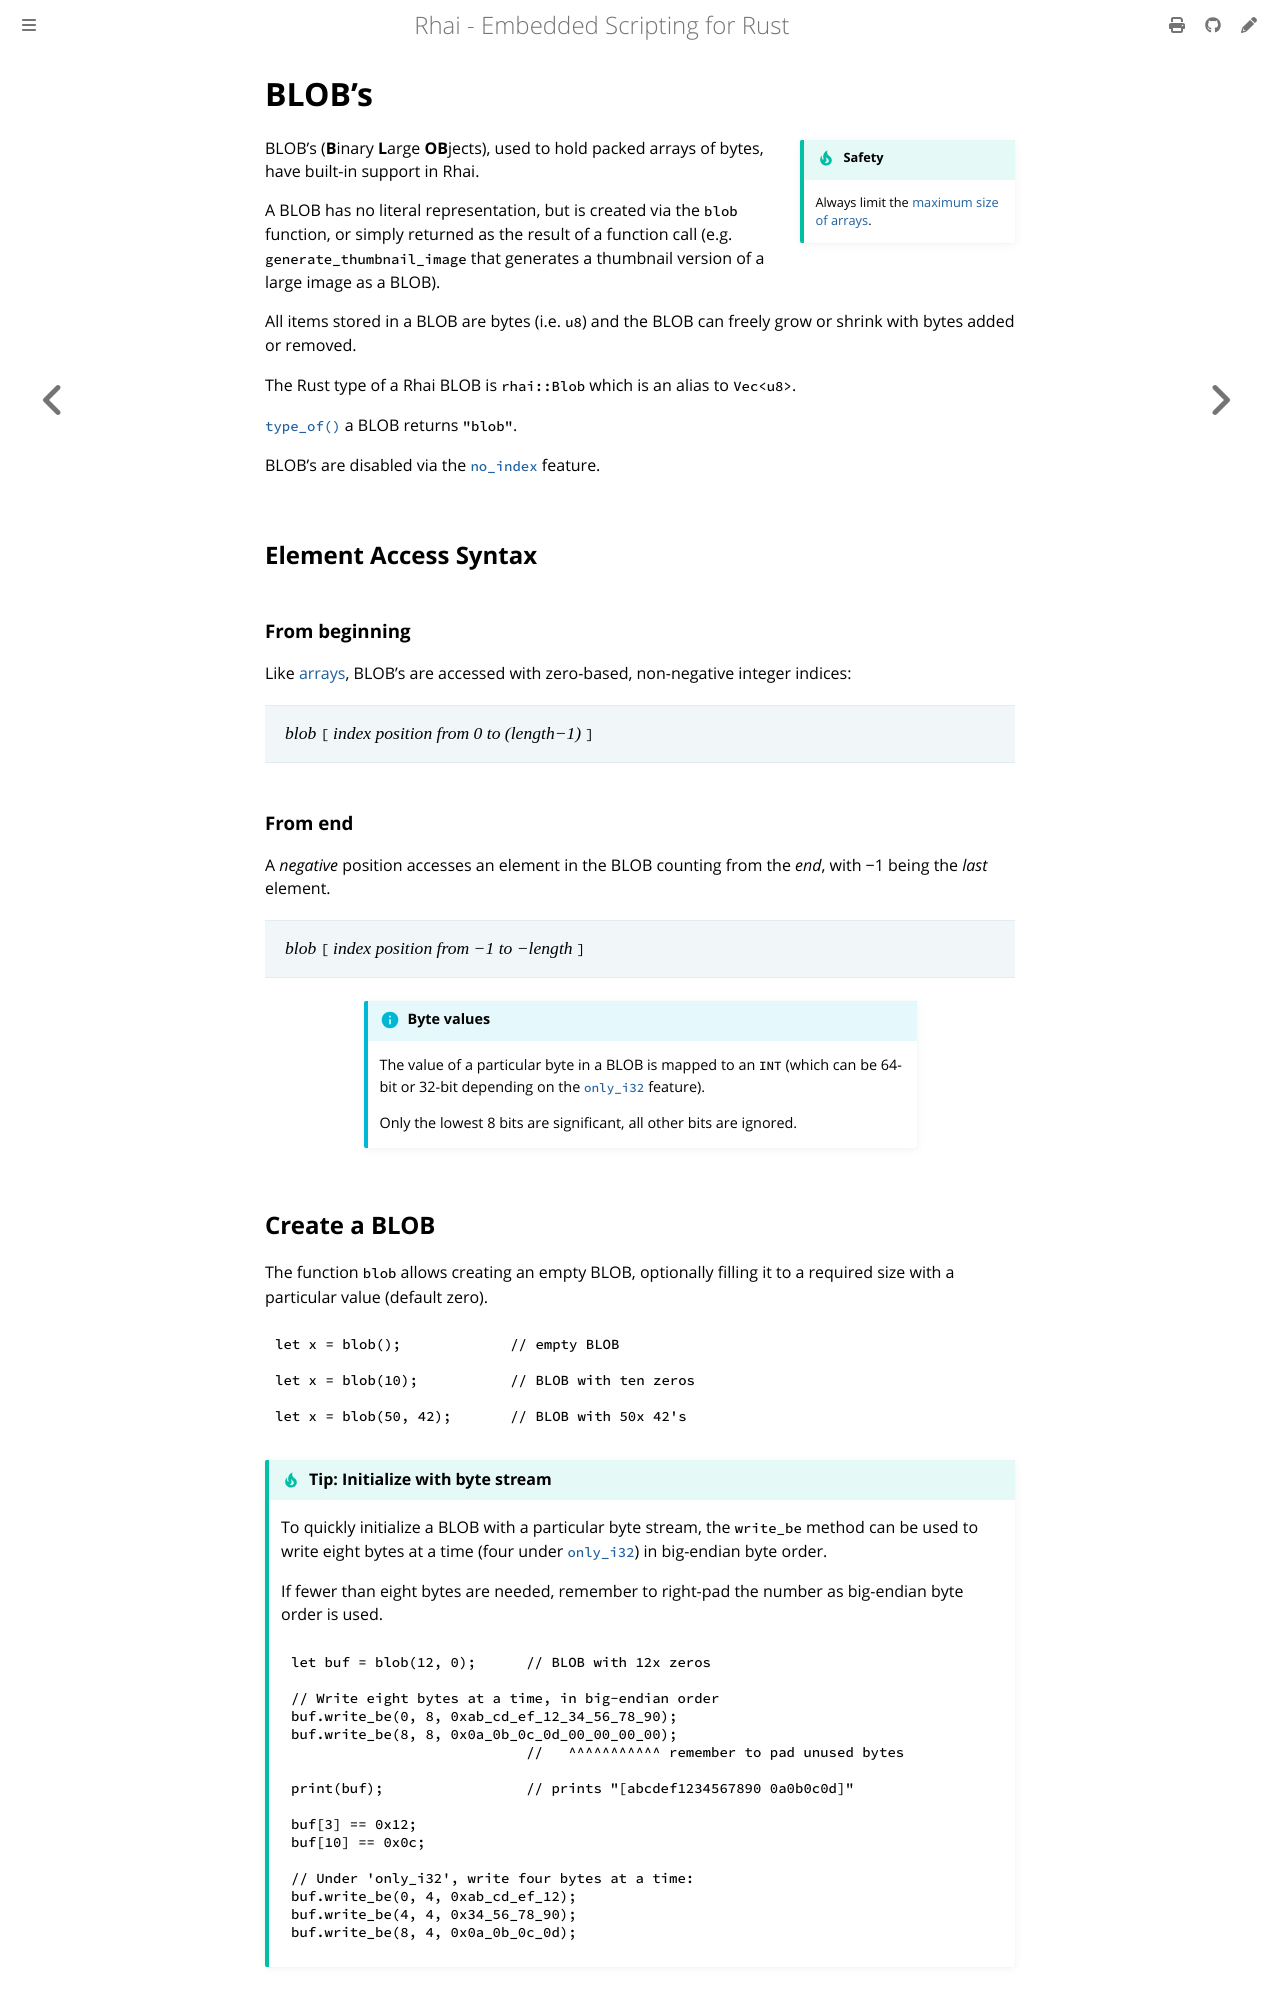

repository: rhaiscript/book · page: language/blobs.html · generator: mdbook

BLOB's
======

{{#include ../links.md}}

```admonish tip.side "Safety"

Always limit the [maximum size of arrays].
```

BLOB's (**B**inary **L**arge **OB**jects), used to hold packed arrays of bytes, have built-in support in Rhai.

A BLOB has no literal representation, but is created via the `blob` function, or simply returned as
the result of a function call (e.g. `generate_thumbnail_image` that generates a thumbnail version of
a large image as a BLOB).

All items stored in a BLOB are bytes (i.e. `u8`) and the BLOB can freely grow or shrink with bytes
added or removed.

The Rust type of a Rhai BLOB is `rhai::Blob` which is an alias to `Vec<u8>`.

[`type_of()`] a BLOB returns `"blob"`.

BLOB's are disabled via the [`no_index`] feature.


Element Access Syntax
---------------------

### From beginning

Like [arrays], BLOB's are accessed with zero-based, non-negative integer indices:

> _blob_ `[` _index position from 0 to (length−1)_ `]`

### From end

A _negative_ position accesses an element in the BLOB counting from the _end_, with −1 being the
_last_ element.

> _blob_ `[` _index position from −1 to −length_ `]`

```admonish info.small "Byte values"

The value of a particular byte in a BLOB is mapped to an `INT` (which can be 64-bit or 32-bit
depending on the [`only_i32`] feature).

Only the lowest 8 bits are significant, all other bits are ignored.
```


Create a BLOB
-------------

The function `blob` allows creating an empty BLOB, optionally filling it to a required size with a
particular value (default zero).

```rust
let x = blob();             // empty BLOB

let x = blob(10);           // BLOB with ten zeros

let x = blob(50, 42);       // BLOB with 50x 42's
```

```admonish tip "Tip: Initialize with byte stream"

To quickly initialize a BLOB with a particular byte stream, the `write_be` method can be used to
write eight bytes at a time (four under [`only_i32`]) in big-endian byte order.

If fewer than eight bytes are needed, remember to right-pad the number as big-endian byte order is used.

~~~rust
let buf = blob(12, 0);      // BLOB with 12x zeros

// Write eight bytes at a time, in big-endian order
buf.write_be(0, 8, 0xab_cd_ef_12_34_56_78_90);
buf.write_be(8, 8, 0x0a_0b_0c_0d_00_00_00_00);
                            //   ^^^^^^^^^^^ remember to pad unused bytes

print(buf);                 // prints "[abcdef1234567890 0a0b0c0d]"

buf[3] == 0x12;
buf[10] == 0x0c;

// Under 'only_i32', write four bytes at a time:
buf.write_be(0, 4, 0xab_cd_ef_12);
buf.write_be(4, 4, 0x34_56_78_90);
buf.write_be(8, 4, 0x0a_0b_0c_0d);
~~~
```


Writing ASCII Bytes
-------------------

```admonish warning.side "Non-ASCII"

Non-ASCII characters (i.e. characters not within 1-127) are ignored.
```

For many embedded applications, it is necessary to encode an ASCII [string] as a byte stream.

Use the `write_ascii` method to write ASCII [strings] into any specific [range] within a BLOB.

The following is an example of a building a 16-byte command to send to an embedded device.

```rust
// Assume the following 16-byte command for an embedded device:
// ┌─────────┬───────────────┬──────────────────────────────────┬───────┐
// │    0    │       1       │              2-13                │ 14-15 │
// ├─────────┼───────────────┼──────────────────────────────────┼───────┤
// │ command │ string length │ ASCII string, max. 12 characters │  CRC  │
// └─────────┴───────────────┴──────────────────────────────────┴───────┘

let buf = blob(16, 0);      // initialize command buffer

let text = "foo & bar";     // text string to send to device

buf[0] = 0x42;              // command code
buf[1] = s.len();           // length of string

buf.write_ascii(2..14, text);   // write the string

let crc = buf.calc_crc();   // calculate CRC

buf.write_le(14, 2, crc);   // write CRC

print(buf);                 // prints "[4209666f6f202620 626172000000abcd]"
                            //          ^^ command code              ^^^^ CRC
                            //            ^^ string length
                            //              ^^^^^^^^^^^^^^^^^^^ foo & bar

device.send(buf);           // send command to device
```

```admonish question.small "What if I need UTF-8?"

The `write_utf8` function writes a string in UTF-8 encoding.

UTF-8, however, is not very common for embedded applications.
```
